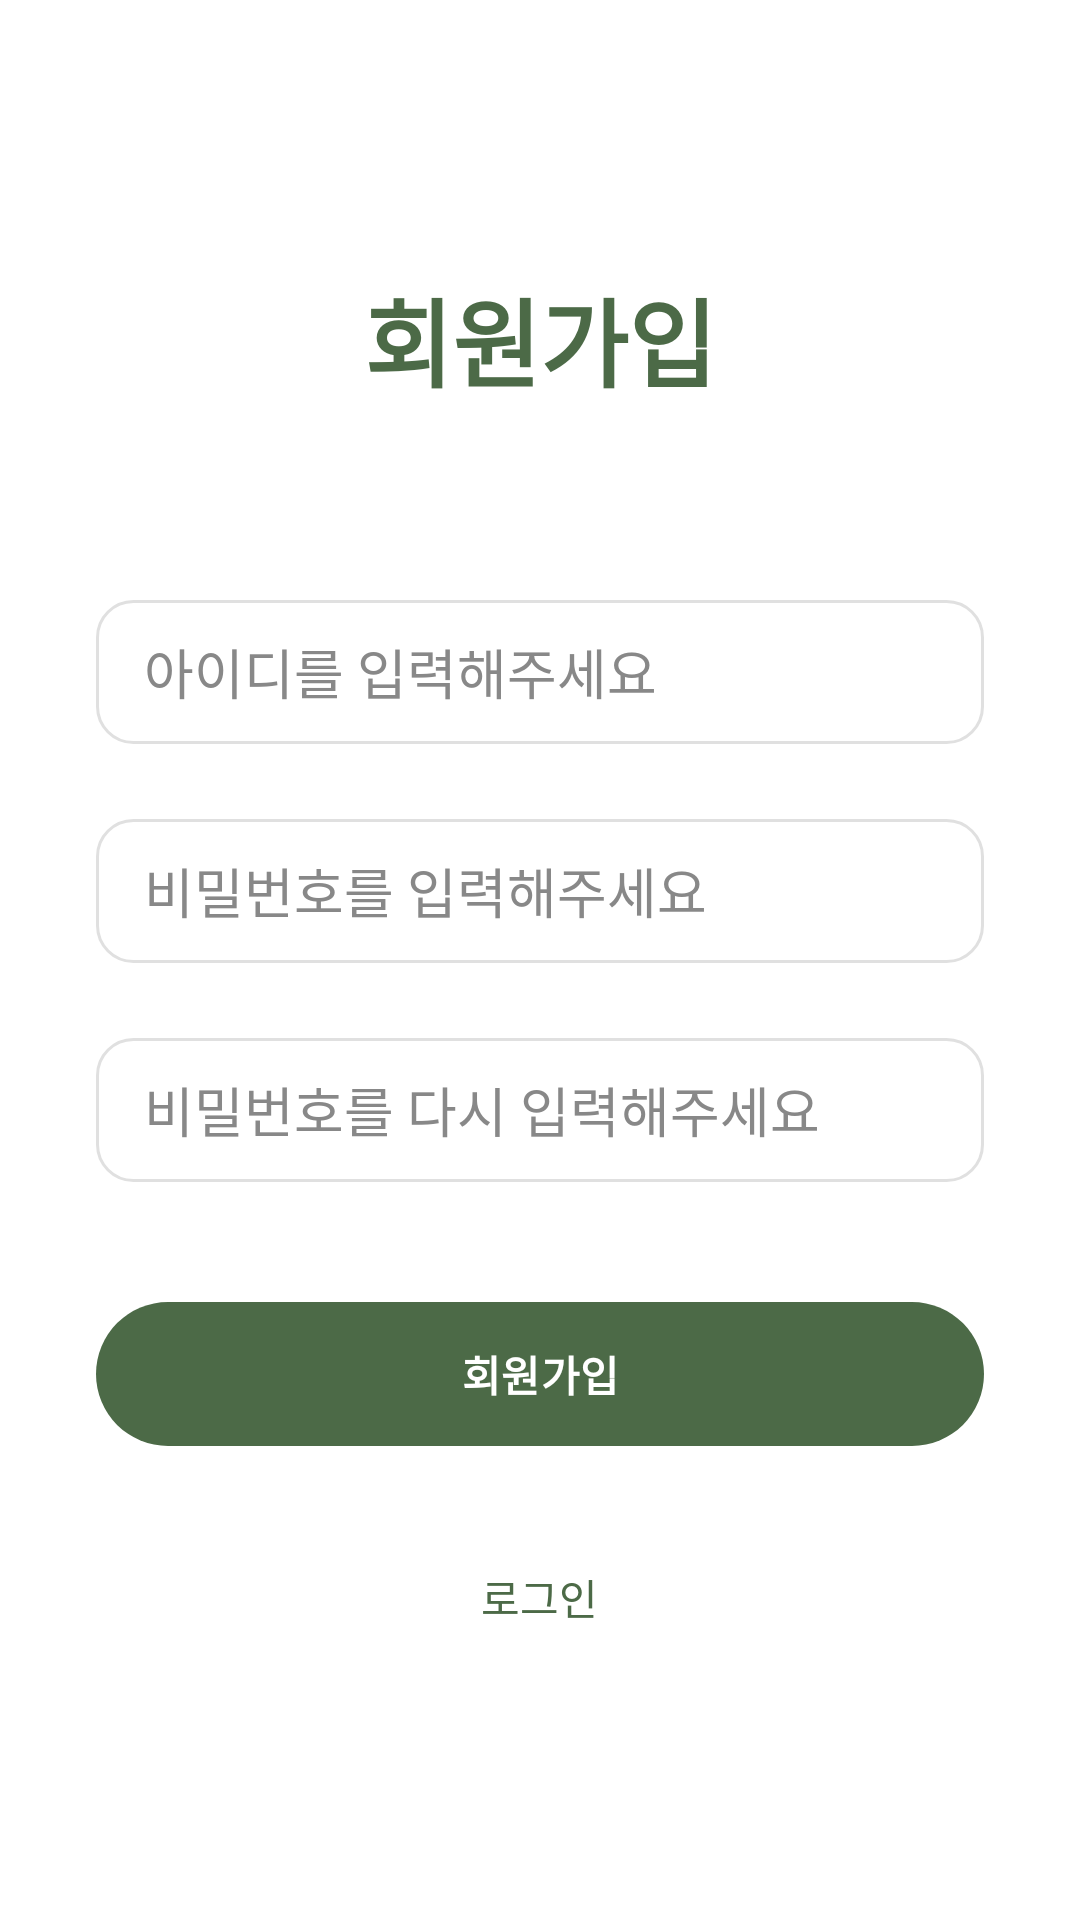

Produce the Android XML layout that renders to this screen, including the resource entries it uses.
<!-- AndroidManifest.xml: application theme Theme.Appteckproject -->
<!-- res/layout/activity_register.xml -->
<?xml version="1.0" encoding="utf-8"?>
<LinearLayout xmlns:android="http://schemas.android.com/apk/res/android"
    android:layout_width="match_parent"
    android:layout_height="match_parent"
    android:orientation="vertical"
    android:gravity="center"
    android:background="#FFFFFF"
    android:padding="32dp">

    <TextView
        android:id="@+id/tvRegisterTitle"
        android:layout_width="wrap_content"
        android:layout_height="wrap_content"
        android:text="회원가입"
        android:textSize="32sp"
        android:textStyle="bold"
        android:textColor="#4C6A47"
        android:layout_marginBottom="64dp"/>


    <EditText
        android:id="@+id/etId"
        android:layout_width="match_parent"
        android:layout_height="48dp"
        android:hint="아이디를 입력해주세요"
        android:inputType="text"
        android:background="@drawable/bg_edit_rounded"
        android:paddingHorizontal="16dp"
        android:textColor="#222"
        android:textColorHint="#888"
        android:layout_marginBottom="25dp"/>

    <EditText
        android:id="@+id/etPassword"
        android:layout_width="match_parent"
        android:layout_height="48dp"
        android:hint="비밀번호를 입력해주세요"
        android:inputType="textPassword"
        android:background="@drawable/bg_edit_rounded"
        android:paddingHorizontal="16dp"
        android:textColor="#222"
        android:textColorHint="#888"
        android:layout_marginBottom="25dp"/>

    <EditText
        android:id="@+id/etPasswordConfirm"
        android:layout_width="match_parent"
        android:layout_height="48dp"
        android:hint="비밀번호를 다시 입력해주세요"
        android:inputType="textPassword"
        android:background="@drawable/bg_edit_rounded"
        android:paddingHorizontal="16dp"
        android:textColor="#222"
        android:textColorHint="#888"
        android:layout_marginBottom="40dp"/>

    <Button
        android:id="@+id/btnRegister"
        android:layout_width="match_parent"
        android:layout_height="48dp"
        android:text="회원가입"
        android:textColor="#FFF"
        android:textStyle="bold"
        android:background="@drawable/bg_btn_green"
        android:layout_marginBottom="32dp"
        android:elevation="2dp"/>

    <TextView
        android:id="@+id/btnLoginGo"
        android:layout_width="wrap_content"
        android:layout_height="wrap_content"
        android:text="로그인"
        android:textColor="#4C6A47"
        android:textSize="14sp"
        android:layout_gravity="center_horizontal"
        android:padding="8dp"/>

</LinearLayout>
<!-- resources referenced by this layout -->
<resources>
  <!-- drawable bg_btn_green (drawable) -->
  <shape xmlns:android="http://schemas.android.com/apk/res/android" android:shape="rectangle">
      <solid android:color="#4C6A47"/>
      <corners android:radius="24dp"/>
  </shape>
  <!-- drawable bg_edit_rounded (drawable) -->
  <shape xmlns:android="http://schemas.android.com/apk/res/android" android:shape="rectangle">
      <solid android:color="#FFF"/>
      <corners android:radius="12dp"/>
      <stroke android:width="1dp" android:color="#E0E0E0"/>
  </shape>
  <style name="Theme.Appteckproject" parent="Base.Theme.Appteckproject" />
  <style name="Base.Theme.Appteckproject" parent="Theme.Material3.DayNight.NoActionBar">
          
          <item name="colorPrimary">@color/main_green</item>
          <item name="colorPrimaryVariant">@color/dark_green</item>
          <item name="colorOnPrimary">@color/white</item>
          <item name="android:colorBackground">@color/light_green</item>
          <item name="colorSurface">@color/light_green</item>
          <item name="colorOnSurface">@color/main_green</item>
      </style>
  <color name="main_green">#4C6A47</color>
  <color name="dark_green">#35543A</color>
  <color name="white">#FFFFFFFF</color>
  <color name="light_green">#E8F5E9</color>
</resources>
